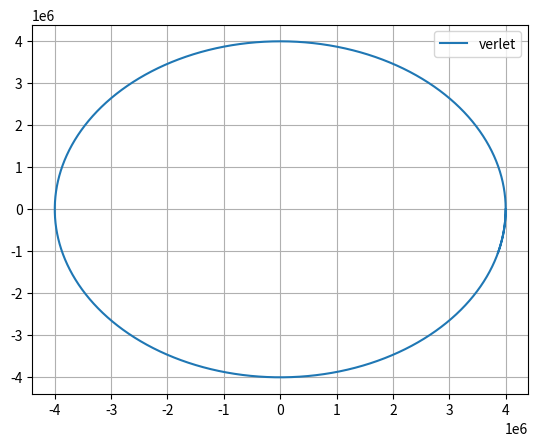

Reproduce this figure in Python.
# uncomment the next line if running in a notebook
# %matplotlib inline
import numpy as np
import matplotlib.pyplot as plt

# mass, spring constant, initial position and velocity
G = 6.673e-11
M = 6.42e23
pos = np.array([4e6, 0.0, 0.0])
vel = np.array([0.0, -3272.638844, 0.0])

# simulation time, timestep and time
t_max = 8000
dt = 10e-2
t_array = np.arange(0, t_max, dt)

# initialise empty lists to record trajectories
# Euler integration
def euler(x, v):
    x_list = []
    v_list = []
    
    for i in range(len(t_array)):
        #create empty list
        xz = []
        vz = []
        #append initial value
        if i == 0:
            for j in range(len(x)):
                xz.append(x[j])
                vz.append(v[j]) 
            
            x_list.append(xz)
            v_list.append(vz)
            xz = []
            vz = []
            
        x_magnitude = np.sqrt(x.dot(x))
        # calculate new position and velocity
        for k in range(len(x)):
            a = -(G*M/((x_magnitude)**3))*(x[k])
            x[k] = x[k] + dt*v[k]
            v[k] = v[k] + dt*a
            xz.append(x[k])
            vz.append(v[k])
        
        #to ignore final list
        if i == len(t_array)-1:
            continue
        else:
            x_list.append(xz)
            v_list.append(vz)
            
    return [x_list, v_list]

# convert trajectory lists into arrays, so they can be sliced (useful for Assignment 2)
result_e = euler(pos, vel)
pos_array_e = np.array(result_e[0])

def plott(array, label):
    plt.figure(1)
    plt.clf()
    plt.grid()
    plt.plot(array[:, 0], array[:, 1], label=label)
    plt.legend()
    plt.show()   

#plot euler results   
plott(pos_array_e, "euler")

pos = np.array([4e6, 0.0, 0.0])
vel = np.array([0.0, -3272.638844, 0.0])
#Verlet integration
def verlet(x, v):
    x_list = []
    v_list = []
    
    for i in range(len(t_array)):
        xz = []
        vz = []
        
        if i == 0:
            for j in range(len(x)):
                xz.append(x[j])
                vz.append(v[j])
                
            x_list.append(xz)
            v_list.append(vz)     
            xz = []
            vz = []
            
        x_magnitude = np.sqrt(x.dot(x))
        if i == 0:
            for k in range(len(x)):
                a = -(G*M/((x_magnitude)**3))*(x[k])
                x[k] = x[k] + dt * v[k]
                v[k] = v[k] + dt * a
                xz.append(x[k])
                vz.append(v[k])      
        else:
            for k in range(len(x)):
                a = -(G*M/((x_magnitude)**3))*(x[k])
                x[k] = 2*x_list[-1][k] - x_list[-2][k] + (dt**2)*a
                v[k] = (x[k] - x_list[-2][k])/(2*dt)
                xz.append(x[k])
                vz.append(v[k])
                
        if i == len(t_array)-1:
            continue
        else:
            x_list.append(xz)
            v_list.append(vz)
            
    return [x_list, v_list]

result_v = verlet(pos, vel)
pos_array_v = np.array(result_v[0])

# plot verlet results
plott(pos_array_v, "verlet")
